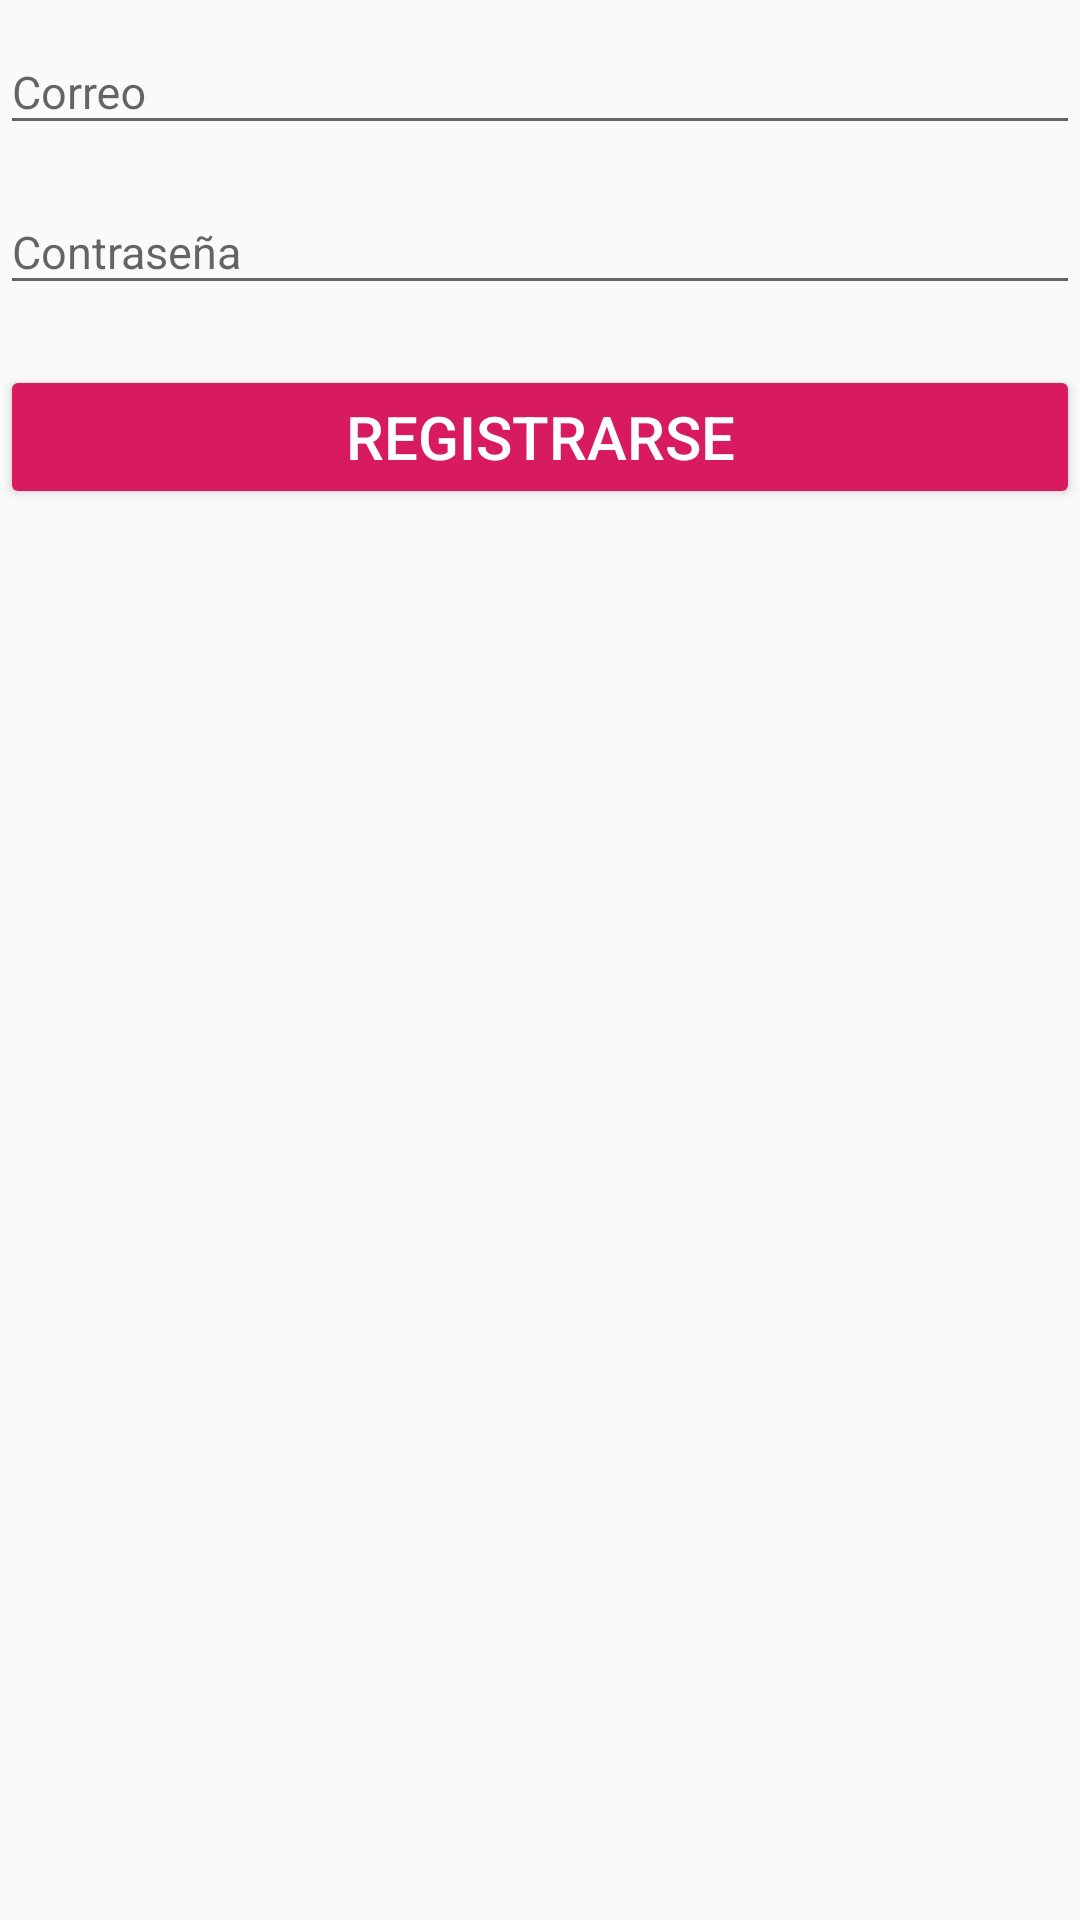

This screen was rendered from an Android layout file. Write that file and the resources it references.
<!-- AndroidManifest.xml: application theme AppTheme -->
<!-- res/layout/activity_register.xml -->
<?xml version="1.0" encoding="utf-8"?>
<LinearLayout xmlns:android="http://schemas.android.com/apk/res/android"
    xmlns:app="http://schemas.android.com/apk/res-auto"
    xmlns:tools="http://schemas.android.com/tools"
    android:layout_width="match_parent"
    android:layout_height="match_parent"
    android:layout_margin="30dp"
    android:orientation="vertical"
    tools:context=".RegisterActivity">

    <com.google.android.material.textfield.TextInputLayout
        android:id="@+id/tvNewEmail"
        android:layout_width="match_parent"
        android:layout_height="wrap_content">
        <com.google.android.material.textfield.TextInputEditText
            android:layout_width="match_parent"
            android:layout_height="wrap_content"
            android:hint="Correo"
            android:inputType="text"
            android:textSize="15dp" />
    </com.google.android.material.textfield.TextInputLayout>

    <com.google.android.material.textfield.TextInputLayout
        android:id="@+id/tvNewPassword"
        android:layout_width="match_parent"
        android:layout_height="wrap_content"
        android:layout_marginTop="5dp">

        <com.google.android.material.textfield.TextInputEditText
            android:layout_width="match_parent"
            android:layout_height="wrap_content"
            android:hint="Contraseña"
            android:inputType="textPassword"
            android:textSize="15dp"/>
    </com.google.android.material.textfield.TextInputLayout>

    <Button
        android:id="@+id/btnRegister"
        android:layout_marginTop="20dp"
        android:layout_width="match_parent"
        android:layout_height="wrap_content"
        android:text="Registrarse"
        android:textSize="20dp"
        style="@style/Widget.AppCompat.Button.Colored"
        android:theme="@style/btnRegistrarse">
    </Button>

</LinearLayout>
<!-- resources referenced by this layout -->
<resources>
  <style name="AppTheme" parent="Theme.AppCompat.Light.DarkActionBar">
          
          <item name="colorPrimary">@color/colorPrimary</item>
          <item name="colorPrimaryDark">@color/colorPrimaryDark</item>
          <item name="colorAccent">@color/colorAccent</item>
      </style>
  <color name="colorPrimary">#2A7CBC</color>
  <color name="colorPrimaryDark">#1262A0</color>
  <color name="colorAccent">#D81B60</color>
</resources>
